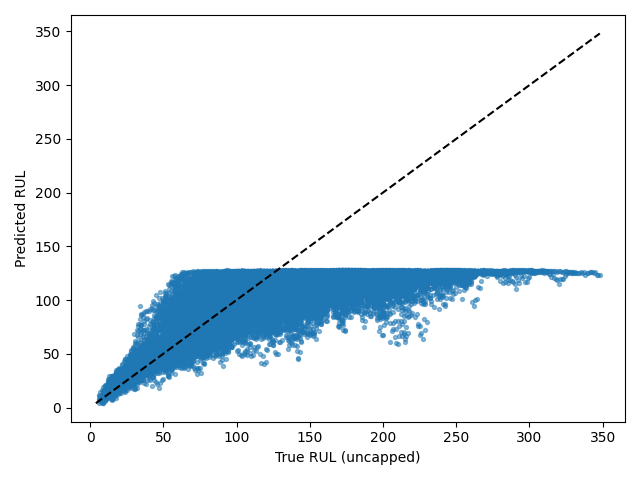

The table this chart was drawn from, first rows:
Dataset, Split, SourceSplit, unit_nr, start_cycle, end_cycle, RUL_original, RUL_capped, regime, regime_transition_count, is_padded, padding_cycles, observed_cycles, Model, Seed, Experiment, RUL_true, RUL_pred, AbsoluteError
FD002, test_windows, test, 1, 1, 30, 246, 125, 1, 24, False, 0, 30, itransformer, 3, baseline, 246, 113.5, 132.5
FD002, test_windows, test, 1, 2, 31, 245, 125, 1, 23, False, 0, 30, itransformer, 3, baseline, 245, 116.1, 128.9
FD002, test_windows, test, 1, 3, 32, 244, 125, 5, 23, False, 0, 30, itransformer, 3, baseline, 244, 117.6, 126.4
FD002, test_windows, test, 1, 4, 33, 243, 125, 5, 22, False, 0, 30, itransformer, 3, baseline, 243, 114.4, 128.6
FD002, test_windows, test, 1, 5, 34, 242, 125, 2, 22, False, 0, 30, itransformer, 3, baseline, 242, 115, 127
FD002, test_windows, test, 1, 6, 35, 241, 125, 5, 23, False, 0, 30, itransformer, 3, baseline, 241, 121.7, 119.3
FD002, test_windows, test, 1, 7, 36, 240, 125, 2, 23, False, 0, 30, itransformer, 3, baseline, 240, 117.9, 122.1
FD002, test_windows, test, 1, 8, 37, 239, 125, 4, 24, False, 0, 30, itransformer, 3, baseline, 239, 120.9, 118.1
FD002, test_windows, test, 1, 9, 38, 238, 125, 1, 24, False, 0, 30, itransformer, 3, baseline, 238, 119.2, 118.8
FD002, test_windows, test, 1, 10, 39, 237, 125, 5, 24, False, 0, 30, itransformer, 3, baseline, 237, 119.1, 117.9
FD002, test_windows, test, 1, 11, 40, 236, 125, 3, 24, False, 0, 30, itransformer, 3, baseline, 236, 105.7, 130.3
FD002, test_windows, test, 1, 12, 41, 235, 125, 4, 24, False, 0, 30, itransformer, 3, baseline, 235, 112, 123
FD002, test_windows, test, 1, 13, 42, 234, 125, 5, 24, False, 0, 30, itransformer, 3, baseline, 234, 114.8, 119.2
FD002, test_windows, test, 1, 14, 43, 233, 125, 2, 24, False, 0, 30, itransformer, 3, baseline, 233, 115.6, 117.4
FD002, test_windows, test, 1, 15, 44, 232, 125, 2, 23, False, 0, 30, itransformer, 3, baseline, 232, 119.9, 112.1
FD002, test_windows, test, 1, 16, 45, 231, 125, 2, 22, False, 0, 30, itransformer, 3, baseline, 231, 116.9, 114.1
FD002, test_windows, test, 1, 17, 46, 230, 125, 1, 23, False, 0, 30, itransformer, 3, baseline, 230, 113.3, 116.7
FD002, test_windows, test, 1, 18, 47, 229, 125, 3, 23, False, 0, 30, itransformer, 3, baseline, 229, 99.33, 129.7
FD002, test_windows, test, 1, 19, 48, 228, 125, 2, 23, False, 0, 30, itransformer, 3, baseline, 228, 113.1, 114.9
FD002, test_windows, test, 1, 20, 49, 227, 125, 1, 23, False, 0, 30, itransformer, 3, baseline, 227, 101.8, 125.2
FD002, test_windows, test, 1, 21, 50, 226, 125, 1, 22, False, 0, 30, itransformer, 3, baseline, 226, 96.88, 129.1
FD002, test_windows, test, 1, 22, 51, 225, 125, 2, 22, False, 0, 30, itransformer, 3, baseline, 225, 116.6, 108.4
FD002, test_windows, test, 1, 23, 52, 224, 125, 1, 22, False, 0, 30, itransformer, 3, baseline, 224, 119.6, 104.4
FD002, test_windows, test, 1, 24, 53, 223, 125, 0, 22, False, 0, 30, itransformer, 3, baseline, 223, 116.6, 106.4
FD002, test_windows, test, 1, 25, 54, 222, 125, 3, 22, False, 0, 30, itransformer, 3, baseline, 222, 123.5, 98.52
FD002, test_windows, test, 1, 26, 55, 221, 125, 3, 21, False, 0, 30, itransformer, 3, baseline, 221, 122.1, 98.92
FD002, test_windows, test, 1, 27, 56, 220, 125, 3, 21, False, 0, 30, itransformer, 3, baseline, 220, 124.3, 95.72
FD002, test_windows, test, 1, 28, 57, 219, 125, 1, 22, False, 0, 30, itransformer, 3, baseline, 219, 120.4, 98.56
FD002, test_windows, test, 1, 29, 58, 218, 125, 4, 22, False, 0, 30, itransformer, 3, baseline, 218, 120.5, 97.5
FD002, test_windows, test, 1, 30, 59, 217, 125, 0, 22, False, 0, 30, itransformer, 3, baseline, 217, 121.9, 95.12
FD002, test_windows, test, 1, 31, 60, 216, 125, 3, 23, False, 0, 30, itransformer, 3, baseline, 216, 116.7, 99.32
FD002, test_windows, test, 1, 32, 61, 215, 125, 2, 23, False, 0, 30, itransformer, 3, baseline, 215, 111.3, 103.7
FD002, test_windows, test, 1, 33, 62, 214, 125, 5, 24, False, 0, 30, itransformer, 3, baseline, 214, 111.6, 102.4
FD002, test_windows, test, 1, 34, 63, 213, 125, 2, 24, False, 0, 30, itransformer, 3, baseline, 213, 116.9, 96.08
FD002, test_windows, test, 1, 35, 64, 212, 125, 0, 24, False, 0, 30, itransformer, 3, baseline, 212, 116, 95.97
FD002, test_windows, test, 1, 36, 65, 211, 125, 5, 24, False, 0, 30, itransformer, 3, baseline, 211, 121.5, 89.53
FD002, test_windows, test, 1, 37, 66, 210, 125, 5, 23, False, 0, 30, itransformer, 3, baseline, 210, 125.3, 84.68
FD002, test_windows, test, 1, 38, 67, 209, 125, 3, 23, False, 0, 30, itransformer, 3, baseline, 209, 117.6, 91.37
FD002, test_windows, test, 1, 39, 68, 208, 125, 0, 23, False, 0, 30, itransformer, 3, baseline, 208, 121.8, 86.23
FD002, test_windows, test, 1, 40, 69, 207, 125, 3, 23, False, 0, 30, itransformer, 3, baseline, 207, 122.4, 84.56
FD002, test_windows, test, 1, 41, 70, 206, 125, 0, 23, False, 0, 30, itransformer, 3, baseline, 206, 124.9, 81.14
FD002, test_windows, test, 1, 42, 71, 205, 125, 2, 23, False, 0, 30, itransformer, 3, baseline, 205, 124.5, 80.47
FD002, test_windows, test, 1, 43, 72, 204, 125, 0, 23, False, 0, 30, itransformer, 3, baseline, 204, 125.2, 78.83
FD002, test_windows, test, 1, 44, 73, 203, 125, 1, 24, False, 0, 30, itransformer, 3, baseline, 203, 116.6, 86.42
FD002, test_windows, test, 1, 45, 74, 202, 125, 5, 25, False, 0, 30, itransformer, 3, baseline, 202, 123.4, 78.64
FD002, test_windows, test, 1, 46, 75, 201, 125, 2, 25, False, 0, 30, itransformer, 3, baseline, 201, 123.2, 77.78
FD002, test_windows, test, 1, 47, 76, 200, 125, 1, 25, False, 0, 30, itransformer, 3, baseline, 200, 122, 78.03
FD002, test_windows, test, 1, 48, 77, 199, 125, 3, 25, False, 0, 30, itransformer, 3, baseline, 199, 119.3, 79.74
FD002, test_windows, test, 1, 49, 78, 198, 125, 1, 25, False, 0, 30, itransformer, 3, baseline, 198, 113.7, 84.25
FD002, test_windows, test, 1, 50, 79, 197, 125, 1, 25, False, 0, 30, itransformer, 3, baseline, 197, 120, 76.97
FD002, test_windows, test, 1, 51, 80, 196, 125, 5, 25, False, 0, 30, itransformer, 3, baseline, 196, 113.5, 82.55
FD002, test_windows, test, 1, 52, 81, 195, 125, 1, 25, False, 0, 30, itransformer, 3, baseline, 195, 110.5, 84.48
FD002, test_windows, test, 1, 53, 82, 194, 125, 0, 25, False, 0, 30, itransformer, 3, baseline, 194, 115.1, 78.95
FD002, test_windows, test, 1, 54, 83, 193, 125, 2, 25, False, 0, 30, itransformer, 3, baseline, 193, 116.7, 76.28
FD002, test_windows, test, 1, 55, 84, 192, 125, 3, 26, False, 0, 30, itransformer, 3, baseline, 192, 112.4, 79.63
FD002, test_windows, test, 1, 56, 85, 191, 125, 5, 27, False, 0, 30, itransformer, 3, baseline, 191, 114.8, 76.2
FD002, test_windows, test, 1, 57, 86, 190, 125, 2, 27, False, 0, 30, itransformer, 3, baseline, 190, 118, 71.98
FD002, test_windows, test, 1, 58, 87, 189, 125, 1, 27, False, 0, 30, itransformer, 3, baseline, 189, 114.1, 74.9
FD002, test_windows, test, 1, 59, 88, 188, 125, 0, 27, False, 0, 30, itransformer, 3, baseline, 188, 113.8, 74.15
FD002, test_windows, test, 1, 60, 89, 187, 125, 4, 27, False, 0, 30, itransformer, 3, baseline, 187, 118.6, 68.39
... 26,451 more rows
